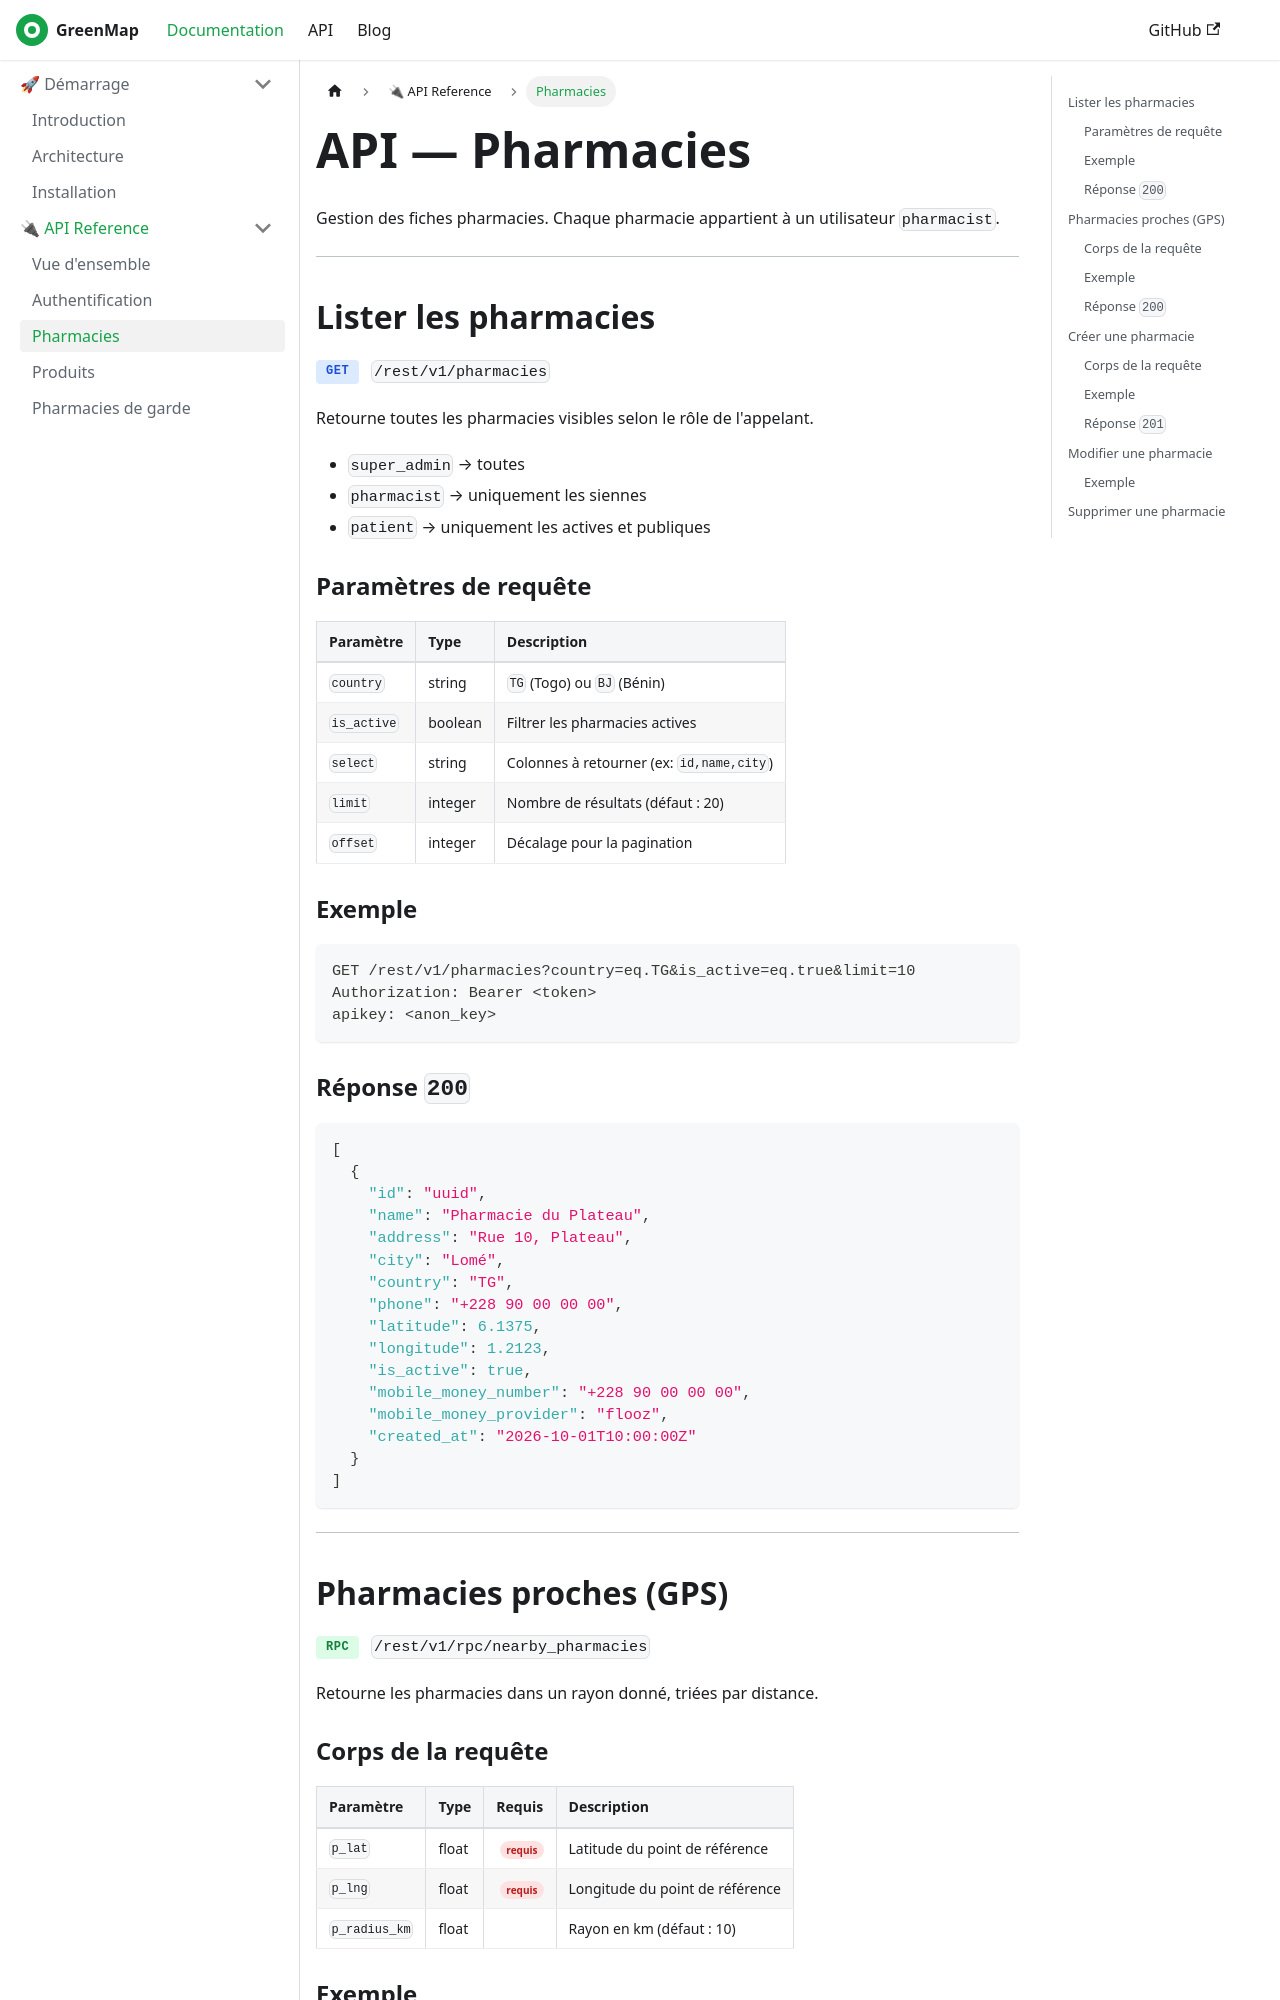

repository: OpenForge26/greenmap-docs · page: docs/api/pharmacies.html · generator: docusaurus

---
sidebar_position: 3
title: Pharmacies
---

# API — Pharmacies

Gestion des fiches pharmacies. Chaque pharmacie appartient à un utilisateur `pharmacist`.

---

## Lister les pharmacies

<span class="api-badge api-badge--get">GET</span> `/rest/v1/pharmacies`

Retourne toutes les pharmacies visibles selon le rôle de l'appelant.
- `super_admin` → toutes
- `pharmacist` → uniquement les siennes
- `patient` → uniquement les actives et publiques

### Paramètres de requête

<table class="param-table">
  <thead>
    <tr><th>Paramètre</th><th>Type</th><th>Description</th></tr>
  </thead>
  <tbody>
    <tr><td><code>country</code></td><td>string</td><td><code>TG</code> (Togo) ou <code>BJ</code> (Bénin)</td></tr>
    <tr><td><code>is_active</code></td><td>boolean</td><td>Filtrer les pharmacies actives</td></tr>
    <tr><td><code>select</code></td><td>string</td><td>Colonnes à retourner (ex: <code>id,name,city</code>)</td></tr>
    <tr><td><code>limit</code></td><td>integer</td><td>Nombre de résultats (défaut : 20)</td></tr>
    <tr><td><code>offset</code></td><td>integer</td><td>Décalage pour la pagination</td></tr>
  </tbody>
</table>

### Exemple

```http
GET /rest/v1/pharmacies?country=eq.TG&is_active=eq.true&limit=10
Authorization: Bearer <token>
apikey: <anon_key>
```

### Réponse `200`

```json
[
  {
    "id": "uuid",
    "name": "Pharmacie du Plateau",
    "address": "Rue 10, Plateau",
    "city": "Lomé",
    "country": "TG",
    "phone": "+228 90 00 00 00",
    "latitude": 6.1375,
    "longitude": 1.2123,
    "is_active": true,
    "mobile_money_number": "+228 90 00 00 00",
    "mobile_money_provider": "flooz",
    "created_at": "2026-10-01T10:00:00Z"
  }
]
```

---

## Pharmacies proches (GPS)

<span class="api-badge api-badge--post">RPC</span> `/rest/v1/rpc/nearby_pharmacies`

Retourne les pharmacies dans un rayon donné, triées par distance.
